Run: headless pygame with SDL's dummy video driver; simulated clock (each Clock.tick advances the game by its frame time, no real sleeping); random seed 0; keys injected as events and as key.get_pressed() state; no mouse input.
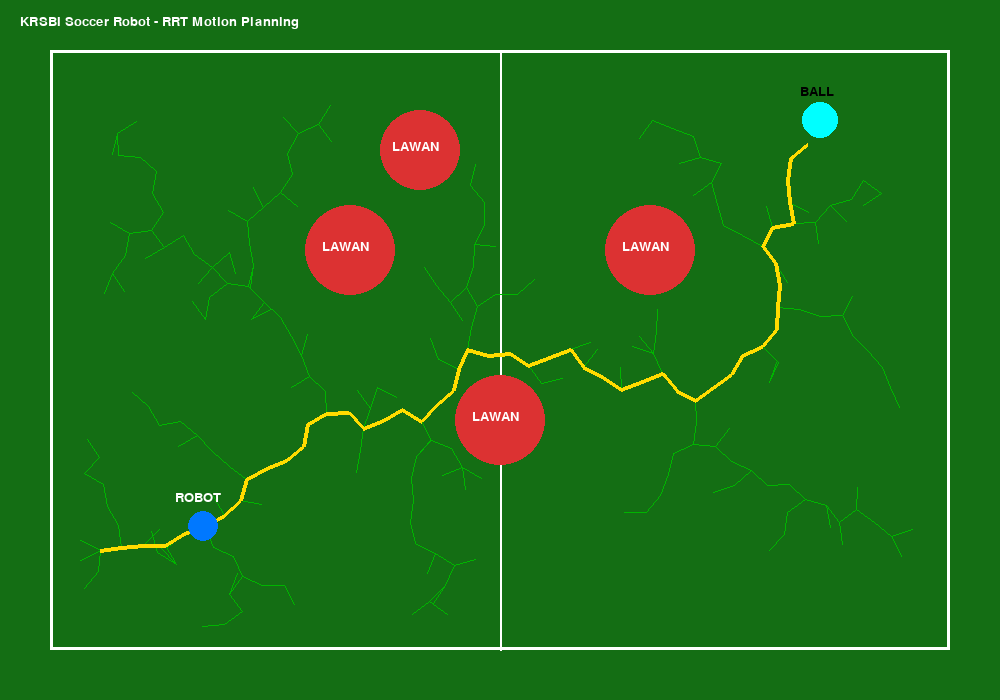
Frame 1 of 4 · flips 1–60 · no input
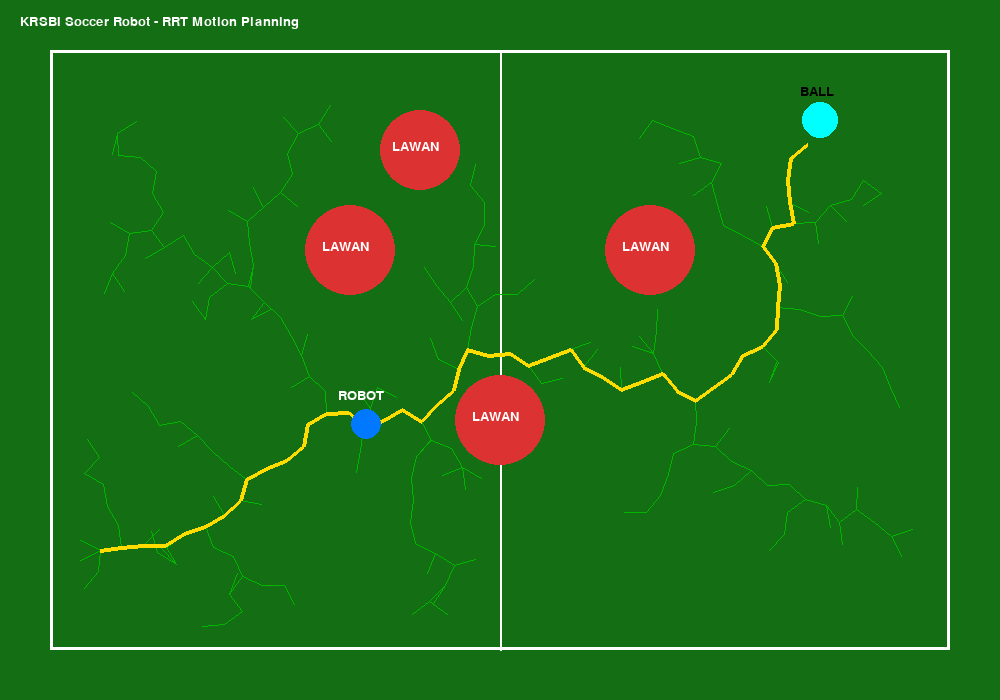
Frame 2 of 4 · flips 61–180 · tapped SPACE, RETURN · held RIGHT (→), D
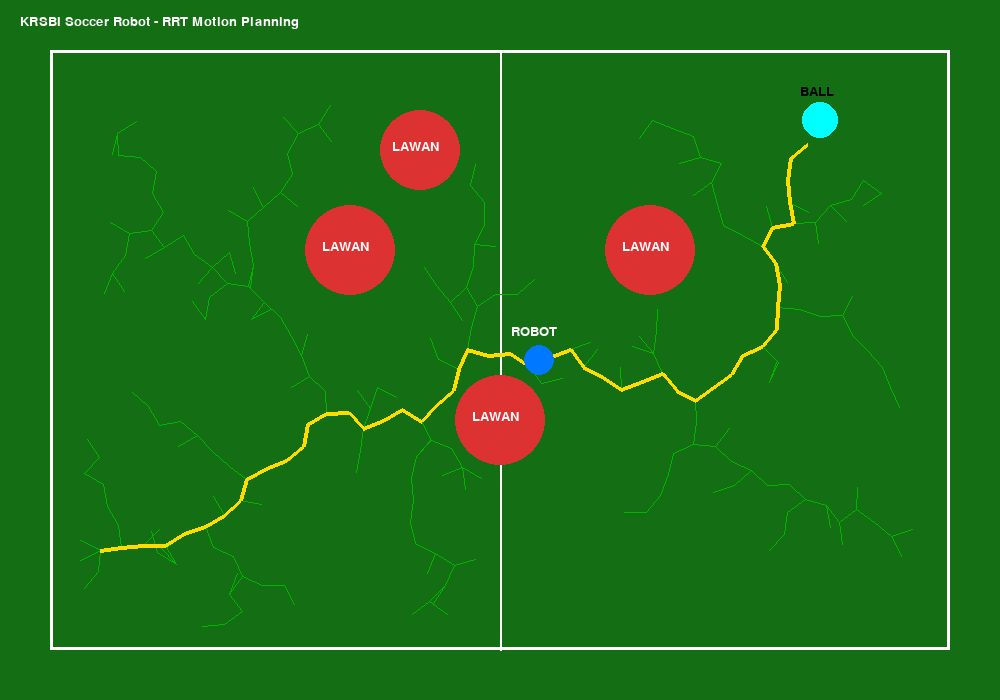
Frame 3 of 4 · flips 181–300 · held DOWN (↓), S
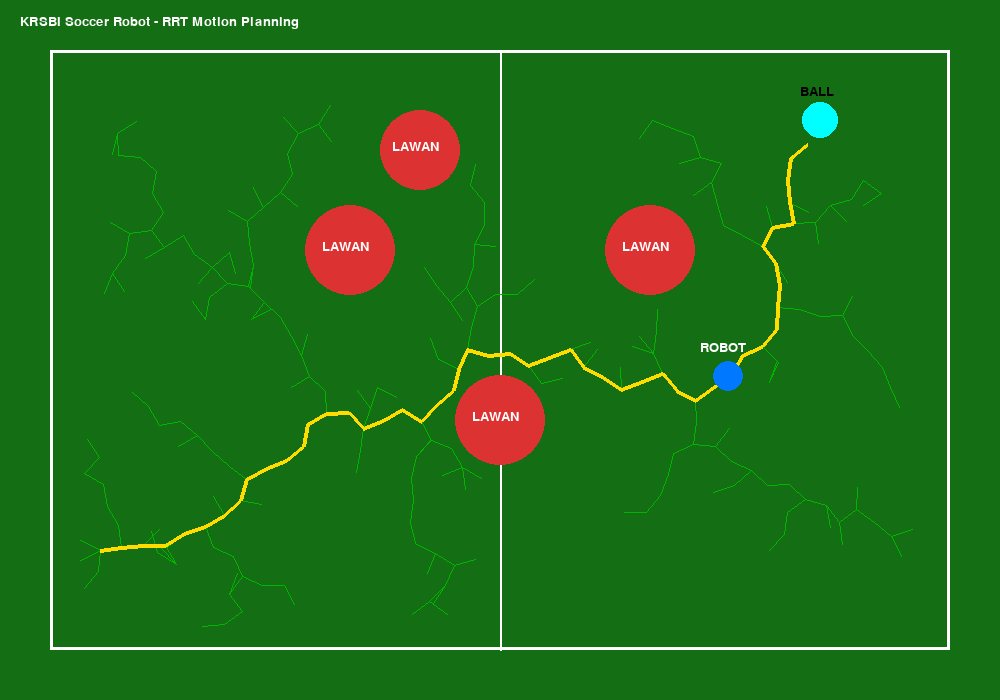
Frame 4 of 4 · flips 301–420 · held LEFT (←), A, UP (↑), W

The pygame program that drew these frames:

import pygame
import random
import math
import sys

# CONFIG
WIDTH = 1000
HEIGHT = 700
FPS = 60

FIELD_W = 900
FIELD_H = 600
OFFSET_X = 50
OFFSET_Y = 50

START = (100, 550)
GOAL = (820, 120)

STEP_SIZE = 22
MAX_ITER = 3000
GOAL_RADIUS = 30

ROBOT_SPEED = 2

# obstacle = x,y,r
OBSTACLES = [
    (350, 250, 45),
    (500, 420, 45),
    (650, 250, 45),
    (420, 150, 40),
]

# COLORS
WHITE = (255,255,255)
BLACK = (0,0,0)
GREEN = (0,180,0)
BLUE = (0,120,255)
RED = (220,50,50)
GRAY = (120,120,120)
YELLOW = (255,220,0)
CYAN = (0,255,255)

# INIT
pygame.init()
screen = pygame.display.set_mode((WIDTH, HEIGHT))
pygame.display.set_caption("KRSBI Motion Planning - RRT Simulation")
clock = pygame.time.Clock()
font = pygame.font.SysFont("arial", 20)


# NODE CLASS
class Node:
    def __init__(self, x, y):
        self.x = x
        self.y = y
        self.parent = None


nodes = []
path = []
goal_node = None
robot_pos = list(START)
path_index = 0
planning_done = False


# FUNCTIONS
def dist(a, b):
    return math.hypot(a[0]-b[0], a[1]-b[1])


def random_point():
    return (
        random.randint(OFFSET_X, OFFSET_X + FIELD_W),
        random.randint(OFFSET_Y, OFFSET_Y + FIELD_H)
    )


def nearest_node(p):
    return min(nodes, key=lambda n: dist((n.x,n.y), p))


def steer(from_node, to_point):
    angle = math.atan2(to_point[1]-from_node.y, to_point[0]-from_node.x)
    new_x = from_node.x + STEP_SIZE * math.cos(angle)
    new_y = from_node.y + STEP_SIZE * math.sin(angle)
    new = Node(new_x, new_y)
    new.parent = from_node
    return new


def collision(node):
    # obstacle
    for ox, oy, r in OBSTACLES:
        if dist((node.x,node.y),(ox,oy)) < r + 8:
            return True

    # wall
    if node.x < OFFSET_X or node.x > OFFSET_X+FIELD_W:
        return True
    if node.y < OFFSET_Y or node.y > OFFSET_Y+FIELD_H:
        return True

    return False


def build_rrt():
    global goal_node, planning_done

    start_node = Node(*START)
    nodes.append(start_node)

    for _ in range(MAX_ITER):
        rp = random_point()
        near = nearest_node(rp)
        new = steer(near, rp)

        if not collision(new):
            nodes.append(new)

            if dist((new.x,new.y), GOAL) < GOAL_RADIUS:
                goal_node = new
                planning_done = True
                return


def extract_path():
    global path
    cur = goal_node
    rev = []

    while cur is not None:
        rev.append((cur.x, cur.y))
        cur = cur.parent

    path = rev[::-1]


def move_robot():
    global path_index

    if path_index >= len(path):
        return

    target = path[path_index]

    dx = target[0] - robot_pos[0]
    dy = target[1] - robot_pos[1]
    d = math.hypot(dx, dy)

    if d < 4:
        path_index += 1
        return

    robot_pos[0] += ROBOT_SPEED * dx / d
    robot_pos[1] += ROBOT_SPEED * dy / d


def draw_field():
    pygame.draw.rect(screen, WHITE, (OFFSET_X, OFFSET_Y, FIELD_W, FIELD_H), 3)

    # center line
    pygame.draw.line(screen, WHITE,
                     (OFFSET_X + FIELD_W//2, OFFSET_Y),
                     (OFFSET_X + FIELD_W//2, OFFSET_Y + FIELD_H), 2)


def draw_obstacles():
    for ox, oy, r in OBSTACLES:
        pygame.draw.circle(screen, RED, (int(ox),int(oy)), r)
        txt = font.render("LAWAN", True, WHITE)
        screen.blit(txt, (ox-28, oy-10))


def draw_tree():
    for n in nodes:
        if n.parent:
            pygame.draw.line(screen, GREEN,
                             (int(n.x),int(n.y)),
                             (int(n.parent.x),int(n.parent.y)), 1)


def draw_path():
    if len(path) > 1:
        for i in range(len(path)-1):
            pygame.draw.line(screen, YELLOW,
                             path[i], path[i+1], 4)


def draw_robot():
    pygame.draw.circle(screen, BLUE,
                       (int(robot_pos[0]), int(robot_pos[1])), 15)
    txt = font.render("ROBOT", True, WHITE)
    screen.blit(txt, (robot_pos[0]-28, robot_pos[1]-35))


def draw_goal():
    pygame.draw.circle(screen, CYAN, GOAL, 18)
    txt = font.render("BALL", True, BLACK)
    screen.blit(txt, (GOAL[0]-20, GOAL[1]-35))


# START PLANNING
build_rrt()

if planning_done:
    extract_path()

# MAIN LOOP
while True:
    clock.tick(FPS)

    for event in pygame.event.get():
        if event.type == pygame.QUIT:
            pygame.quit()
            sys.exit()

    screen.fill((20, 110, 20))

    draw_field()
    draw_obstacles()
    draw_tree()
    draw_goal()
    draw_path()

    if planning_done:
        move_robot()

    draw_robot()

    title = font.render("KRSBI Soccer Robot - RRT Motion Planning", True, WHITE)
    screen.blit(title, (20, 15))

    pygame.display.flip()
